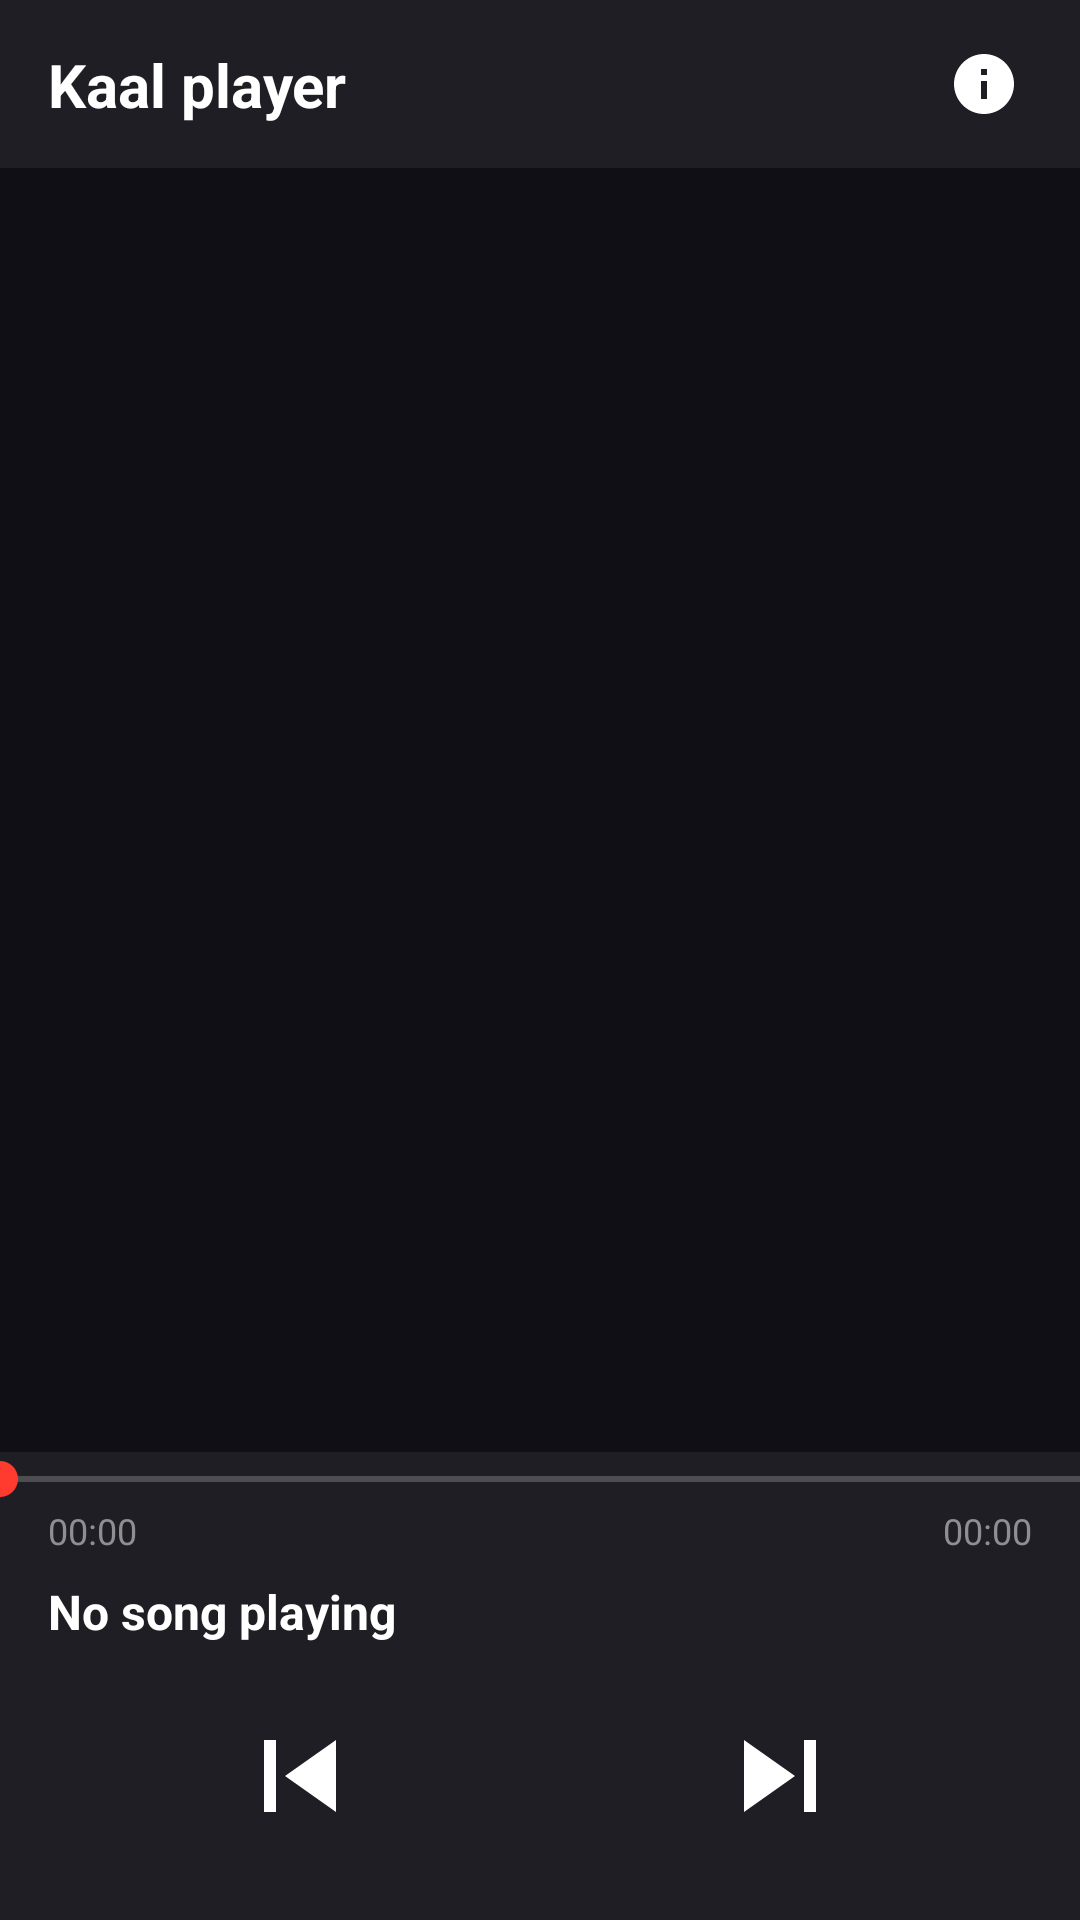

Reconstruct the res/layout file that produces this screen, plus the resources it refers to.
<!-- AndroidManifest.xml: activity theme Theme.KaalPlayer -->
<!-- res/layout/activity_main.xml -->
<?xml version="1.0" encoding="utf-8"?>
<androidx.constraintlayout.widget.ConstraintLayout xmlns:android="http://schemas.android.com/apk/res/android"
    xmlns:app="http://schemas.android.com/apk/res-auto"
    xmlns:tools="http://schemas.android.com/tools"
    android:layout_width="match_parent"
    android:layout_height="match_parent"
    android:background="@color/black">

    
    <androidx.constraintlayout.widget.ConstraintLayout
        android:id="@+id/toolbar"
        android:layout_width="match_parent"
        android:layout_height="56dp"
        android:background="@color/dark_gray"
        android:paddingHorizontal="16dp"
        app:layout_constraintTop_toTopOf="parent">

        <TextView
            android:id="@+id/toolbarTitle"
            android:layout_width="wrap_content"
            android:layout_height="wrap_content"
            android:text="Kaal player"
            android:textColor="@color/white"
            android:textSize="20sp"
            android:textStyle="bold"
            app:layout_constraintBottom_toBottomOf="parent"
            app:layout_constraintStart_toStartOf="parent"
            app:layout_constraintTop_toTopOf="parent" />

        <ImageView
            android:id="@+id/btnAbout"
            android:layout_width="32dp"
            android:layout_height="32dp"
            android:background="?attr/selectableItemBackgroundBorderless"
            android:contentDescription="About"
            android:padding="4dp"
            android:src="@drawable/ic_info"
            app:layout_constraintBottom_toBottomOf="parent"
            app:layout_constraintEnd_toEndOf="parent"
            app:layout_constraintTop_toTopOf="parent" />
    </androidx.constraintlayout.widget.ConstraintLayout>

    
    <androidx.recyclerview.widget.RecyclerView
        android:id="@+id/recyclerViewSongs"
        android:layout_width="match_parent"
        android:layout_height="0dp"
        android:clipToPadding="false"
        android:paddingBottom="120dp"
        app:layout_constraintBottom_toBottomOf="parent"
        app:layout_constraintTop_toBottomOf="@+id/toolbar" />

    
    <androidx.constraintlayout.widget.ConstraintLayout
        android:id="@+id/controlPanel"
        android:layout_width="match_parent"
        android:layout_height="wrap_content"
        android:background="@color/dark_gray"
        android:elevation="8dp"
        android:paddingBottom="16dp"
        app:layout_constraintBottom_toBottomOf="parent">

        
        <SeekBar
            android:id="@+id/seekBar"
            android:layout_width="match_parent"
            android:layout_height="wrap_content"
            android:max="100"
            android:paddingStart="0dp"
            android:paddingEnd="0dp"
            android:progressTint="@color/accent_red"
            android:thumbTint="@color/accent_red"
            app:layout_constraintTop_toTopOf="parent" />

        
        <TextView
            android:id="@+id/tvCurrentTime"
            android:layout_width="wrap_content"
            android:layout_height="wrap_content"
            android:layout_marginStart="16dp"
            android:text="00:00"
            android:textColor="@color/light_gray"
            android:textSize="12sp"
            app:layout_constraintStart_toStartOf="parent"
            app:layout_constraintTop_toBottomOf="@+id/seekBar" />

        <TextView
            android:id="@+id/tvTotalTime"
            android:layout_width="wrap_content"
            android:layout_height="wrap_content"
            android:layout_marginEnd="16dp"
            android:text="00:00"
            android:textColor="@color/light_gray"
            android:textSize="12sp"
            app:layout_constraintEnd_toEndOf="parent"
            app:layout_constraintTop_toBottomOf="@+id/seekBar" />

        
        <TextView
            android:id="@+id/tvPlayingTitle"
            android:layout_width="0dp"
            android:layout_height="wrap_content"
            android:layout_marginHorizontal="16dp"
            android:layout_marginTop="8dp"
            android:ellipsize="end"
            android:singleLine="true"
            android:text="No song playing"
            android:textColor="@color/white"
            android:textSize="16sp"
            android:textStyle="bold"
            app:layout_constraintEnd_toEndOf="parent"
            app:layout_constraintStart_toStartOf="parent"
            app:layout_constraintTop_toBottomOf="@+id/tvCurrentTime" />

        
        <LinearLayout
            android:layout_width="wrap_content"
            android:layout_height="wrap_content"
            android:layout_marginTop="12dp"
            android:gravity="center"
            android:orientation="horizontal"
            app:layout_constraintEnd_toEndOf="parent"
            app:layout_constraintStart_toStartOf="parent"
            app:layout_constraintTop_toBottomOf="@+id/tvPlayingTitle">

            <ImageView
                android:id="@+id/btnPrev"
                android:layout_width="48dp"
                android:layout_height="48dp"
                android:background="?attr/selectableItemBackgroundBorderless"
                android:contentDescription="Previous"
                android:src="@drawable/ic_skip_previous" />

            <ImageView
                android:id="@+id/btnPlayPause"
                android:layout_width="64dp"
                android:layout_height="64dp"
                android:layout_marginHorizontal="24dp"
                android:background="?attr/selectableItemBackgroundBorderless"
                android:contentDescription="Play Pause"
                android:src="@drawable/ic_play" />

            <ImageView
                android:id="@+id/btnNext"
                android:layout_width="48dp"
                android:layout_height="48dp"
                android:background="?attr/selectableItemBackgroundBorderless"
                android:contentDescription="Next"
                android:src="@drawable/ic_skip_next" />
        </LinearLayout>
    </androidx.constraintlayout.widget.ConstraintLayout>
</androidx.constraintlayout.widget.ConstraintLayout>
<!-- resources referenced by this layout -->
<resources>
  <color name="accent_red">#FF3B30</color>
  <color name="black">#0F0F15</color>
  <color name="dark_gray">#1E1E24</color>
  <color name="light_gray">#8E8E93</color>
  <color name="white">#FFFFFF</color>
  <!-- drawable ic_info (drawable) -->
  <vector xmlns:android="http://schemas.android.com/apk/res/android"
      android:width="24dp"
      android:height="24dp"
      android:viewportWidth="24"
      android:viewportHeight="24">
    <path
        android:fillColor="#FFFFFF"
        android:pathData="M12,2C6.48,2 2,6.48 2,12s4.48,10 10,10 10,-4.48 10,-10S17.52,2 12,2zm1,15h-2v-6h2v6zm0,-8h-2V7h2v2z"/>
  </vector>
  <!-- drawable ic_skip_next (drawable) -->
  <vector xmlns:android="http://schemas.android.com/apk/res/android"
      android:width="48dp"
      android:height="48dp"
      android:viewportWidth="24"
      android:viewportHeight="24">
    <path
        android:fillColor="#FFFFFF"
        android:pathData="M6,18l8.5,-6L6,6v12zM16,6v12h2V6h-2z"/>
  </vector>
  <!-- drawable ic_skip_previous (drawable) -->
  <vector xmlns:android="http://schemas.android.com/apk/res/android"
      android:width="48dp"
      android:height="48dp"
      android:viewportWidth="24"
      android:viewportHeight="24">
    <path
        android:fillColor="#FFFFFF"
        android:pathData="M6,6h2v12H6zm3.5,6l8.5,6V6z"/>
  </vector>
  <style name="Theme.KaalPlayer" parent="Theme.AppCompat.NoActionBar">
          <item name="colorPrimary">@color/black</item>
          <item name="colorPrimaryDark">@color/black</item>
          <item name="colorAccent">@color/accent_red</item>
          <item name="android:windowBackground">@color/black</item>
          <item name="android:statusBarColor">@color/black</item>
      </style>
</resources>
